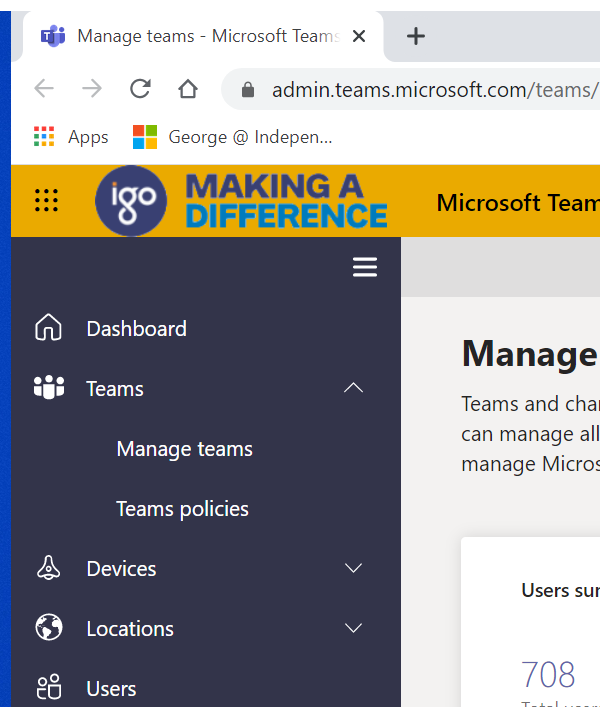
Task: NewTeamsTeam-Performer: Robotic Enterprise Framework
Workflow: TEAMS_NavigateHome

Step 1: Attach Browser 'chrome.exe Manage' in window '* - Microsoft Teams admin center' (chrome.exe)

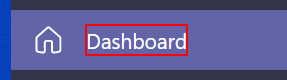
Step 2: click on the element 'Dashboard'